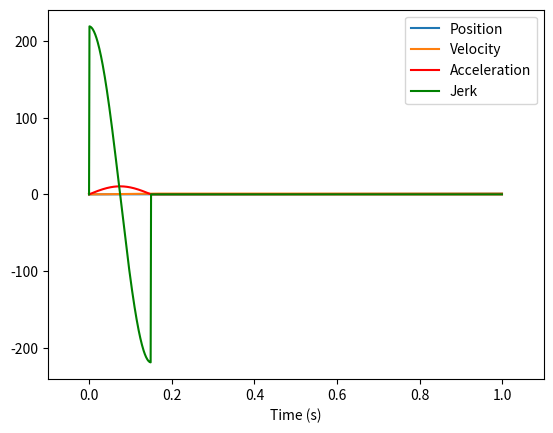
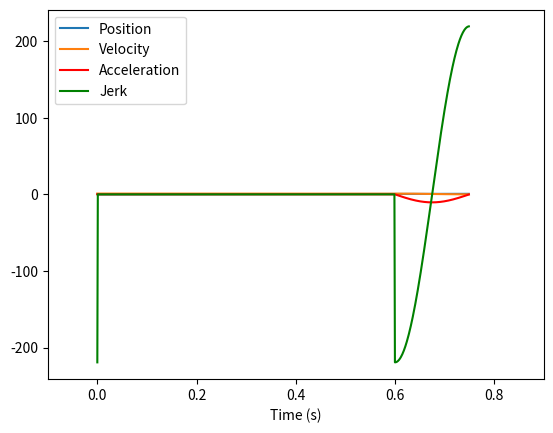

The script that saved these images, in order:
# Libraries
from matplotlib import animation
import matplotlib.pyplot as plt
import numpy as np

rnd, exp, pi, cos, sin = np.round, np.exp, np.pi, np.cos, np.sin
period = 1
data = .15

# START
# Visualization of Functions
print("START")
print("Visualization of Functions")
t = np.arange(0, period, .001)
x = lambda t: np.array([.5 * i - .5 * data * sin(pi*i/data) / pi if 0<i<data else i - .5 * data for i in t])
v = lambda t: np.array([.5 - .5 * cos(pi*i/data) if 0<i<data else 1 for i in t])
plt.plot(t, x(t), label = "Position")
plt.plot(t, v(t), label = "Velocity")
plt.xlabel("Time (s)")
plt.legend(loc = "best")
plt.xlim(-0.1, 1.1)
plt.show()

a = lambda t: np.array([.5 * pi * sin(pi*i/data) / data if 0<i<data else 0 for i in t])
j = lambda t: np.array([.5 * cos(pi*i/data) * (pi / data) ** 2 if 0<i<data else 0 for i in t])
plt.plot(t, a(t), color = "red", label = "Acceleration")
plt.plot(t, j(t), color = "green", label = "Jerk")
plt.xlabel("Time (s)")
plt.legend(loc = "best")
plt.xlim(-0.1, 1.1)
plt.show()

# Positional Visualization
print("Positional Visualization")
t = np.linspace(0, 1, 100)
x1 = .5 * t - .5 * data * sin(pi*t/data) / pi
x2 = t - .5 * data
y = sin(0 * t)
dataSet1, dataSet2 = np.array([x1, y]), np.array([x2, y])
counts = len(t)

def animate_func(i):
    ax.clear()
    if i < data * 100:
        ax.scatter(dataSet1[0, i], dataSet1[1, i], color='blue')
    else:
        ax.scatter(dataSet2[0, i], dataSet2[1, i], color='blue')
    ax.set_xlim([-0.25, 1.25])
    ax.set_ylim([-1, 1])
    ax.set_title('Position\nTime = ' + str(rnd(t[i], decimals = 2)) + ' Second')
    ax.set_xlabel('$X$')
    ax.set_ylabel('$Y$')

fig = plt.figure()
ax = plt.axes()
animate = animation.FuncAnimation(fig, animate_func, interval = 10, frames = counts)
plt.show()

# STOP
# Visualization of Functions
print("\nSTOP")
print("Visualization of Functions")
t = np.arange(0, 5 * data, .001)
x = lambda t: np.array([i if 0<i<4*data else .5 * i - .5 * data * cos(pi*i/data + .5*pi) / pi + 2 * data for i in t])
v = lambda t: np.array([1 if 0<i<4*data else .5 + .5 * sin(pi*i/data + .5*pi) for i in t])
plt.plot(t, x(t), label = "Position")
plt.plot(t, v(t), label = "Velocity")
plt.xlabel("Time (s)")
plt.legend(loc = "best")
plt.xlim(-0.1, 0.9)
plt.show()

a = lambda t: np.array([0 if 0<i<4*data else .5 * pi * cos(pi*i/data + .5*pi) / data for i in t])
j = lambda t: np.array([0 if 0<i<4*data else - .5 * sin(pi*i/data + .5*pi) * (pi / data) ** 2 for i in t])
plt.plot(t, a(t), color = "red", label = "Acceleration")
plt.plot(t, j(t), color = "green", label = "Jerk")
plt.xlabel("Time (s)")
plt.legend(loc = "best")
plt.xlim(-0.1, 0.9)
plt.show()

# Positional Visualization
print("Positional Visualization")
t = np.linspace(0, 5 * data, 100)
x1 = t
x2 = .5 * t - .5 * data * cos(pi*t/data + .5*pi) / pi + 2 * data
y = sin(0 * t)
dataSet1, dataSet2 = np.array([x1, y]), np.array([x2, y])
counts = len(t)

def animate_func(i):
    ax.clear()
    if i < 5 * data * 100:
        ax.scatter(dataSet1[0, i], dataSet1[1, i], color='orange')
    else:
        ax.scatter(dataSet2[0, i], dataSet2[1, i], color='orange')
    ax.set_xlim([-0.25, 1.25])
    ax.set_ylim([-1, 1])
    ax.set_title('Position\nTime = ' + str(rnd(- (t[i] - 5 * data), decimals = 2)) + ' Last Second')
    ax.set_xlabel('$X$')
    ax.set_ylabel('$Y$')

fig = plt.figure()
ax = plt.axes()
animate = animation.FuncAnimation(fig, animate_func, interval = 10, frames = counts)
plt.show()